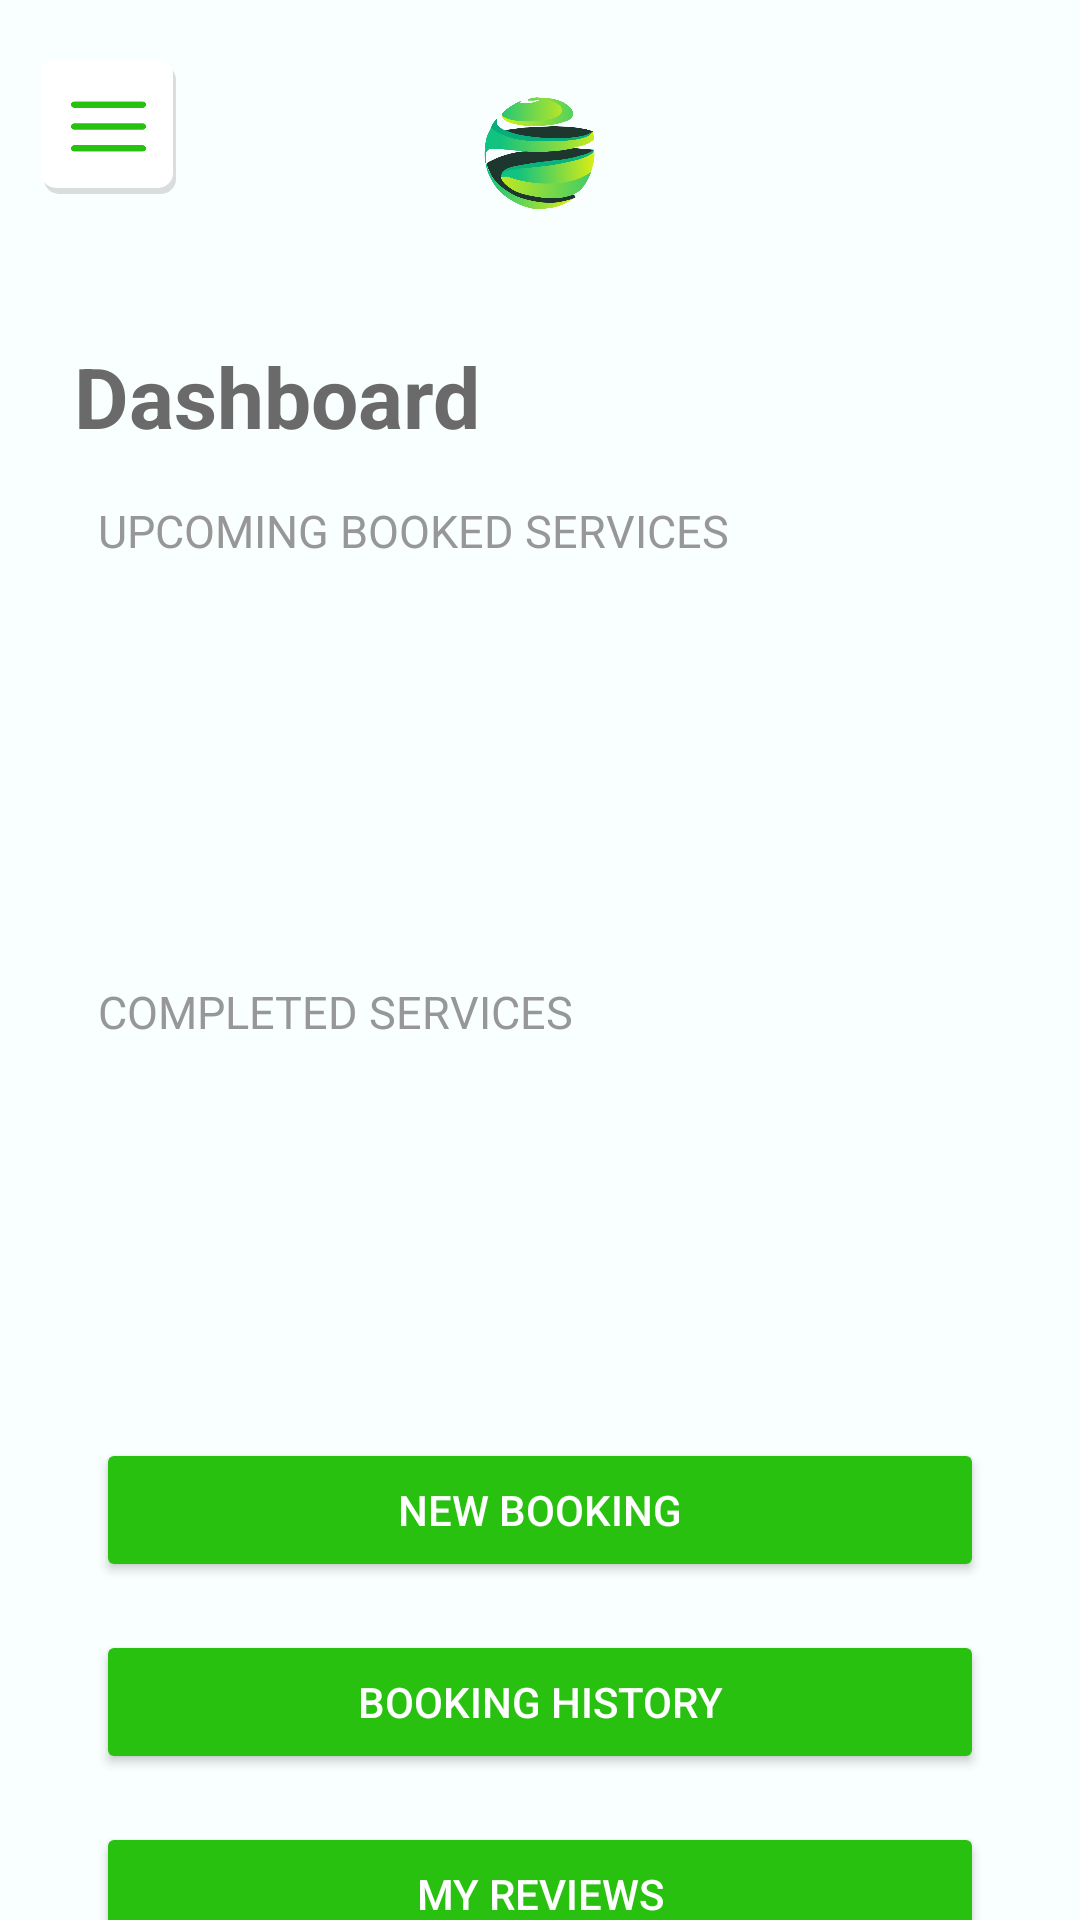

Write the Android layout XML for this screen, with the resource values it uses.
<!-- AndroidManifest.xml: application theme Theme.ServiceSphere.Fullscreen -->
<!-- res/layout/activity_dashboard.xml -->
<?xml version="1.0" encoding="utf-8"?>
<androidx.constraintlayout.widget.ConstraintLayout xmlns:android="http://schemas.android.com/apk/res/android"
    xmlns:app="http://schemas.android.com/apk/res-auto"
    xmlns:tools="http://schemas.android.com/tools"
    android:layout_width="match_parent"
    android:layout_height="match_parent"
    android:background="@color/app_background"
    tools:context=".screens.DashboardActivity">

    <ImageView
        android:id="@+id/imageView2"
        android:layout_width="100dp"
        android:layout_height="60dp"
        android:layout_marginTop="16dp"
        android:layout_marginBottom="80dp"
        app:layout_constraintBottom_toTopOf="@+id/textView8"
        app:layout_constraintEnd_toEndOf="parent"
        app:layout_constraintStart_toStartOf="parent"
        app:layout_constraintTop_toTopOf="parent"
        app:srcCompat="@drawable/logo4" />

    <ImageView
        android:id="@+id/imageView7"
        android:layout_width="45dp"
        android:layout_height="45dp"
        android:layout_marginStart="8dp"
        android:layout_marginTop="8dp"
        android:background="@drawable/shadow_button_layer_list"
        android:onClick="showMenu"
        android:padding="10dp"
        app:layout_constraintBottom_toBottomOf="@+id/imageView2"
        app:layout_constraintEnd_toStartOf="@+id/imageView2"
        app:layout_constraintHorizontal_bias="0.072"
        app:layout_constraintStart_toStartOf="parent"
        app:layout_constraintTop_toTopOf="parent"
        app:layout_constraintVertical_bias="0.411"
        app:srcCompat="@drawable/menu_burger" />

    <TextView
        android:id="@+id/txtServiceCategoryTitle"
        android:layout_width="wrap_content"
        android:layout_height="wrap_content"
        android:layout_marginTop="32dp"
        android:text="Dashboard"
        android:textColor="@color/text_color_dark"
        android:textSize="28sp"
        android:textStyle="bold"
        app:layout_constraintBottom_toTopOf="@+id/textView8"
        app:layout_constraintEnd_toEndOf="@+id/imageView2"
        app:layout_constraintHorizontal_bias="0.261"
        app:layout_constraintStart_toStartOf="parent"
        app:layout_constraintTop_toBottomOf="@+id/imageView2" />

    <TextView
        android:id="@+id/textView8"
        android:layout_width="wrap_content"
        android:layout_height="wrap_content"
        android:layout_marginStart="8dp"
        android:layout_marginTop="16dp"
        android:layout_marginBottom="8dp"
        android:text="Upcoming Booked Services"
        android:textAllCaps="true"
        android:textColor="@color/text_color_grey"
        android:textSize="15sp"
        app:layout_constraintBottom_toTopOf="@+id/recyclerView"
        app:layout_constraintEnd_toEndOf="parent"
        app:layout_constraintHorizontal_bias="0.0"
        app:layout_constraintStart_toStartOf="@+id/txtServiceCategoryTitle"
        app:layout_constraintTop_toBottomOf="@+id/txtServiceCategoryTitle" />

    <TextView
        android:id="@+id/textView12"
        android:layout_width="wrap_content"
        android:layout_height="wrap_content"
        android:layout_marginStart="8dp"
        android:layout_marginTop="24dp"
        android:text="Completed Services"
        android:textAllCaps="true"
        android:textColor="@color/text_color_grey"
        android:textSize="15sp"
        app:layout_constraintBottom_toTopOf="@+id/recyclerView1"
        app:layout_constraintEnd_toEndOf="parent"
        app:layout_constraintHorizontal_bias="0.0"
        app:layout_constraintStart_toStartOf="@+id/txtServiceCategoryTitle"
        app:layout_constraintTop_toBottomOf="@+id/recyclerView" />

    <androidx.recyclerview.widget.RecyclerView
        android:id="@+id/recyclerView"
        android:layout_width="0dp"
        android:layout_height="100dp"
        android:layout_marginStart="8dp"
        android:layout_marginTop="8dp"
        android:layout_marginEnd="8dp"
        app:layout_constraintBottom_toTopOf="@+id/textView12"
        app:layout_constraintEnd_toEndOf="parent"
        app:layout_constraintStart_toStartOf="parent"
        app:layout_constraintTop_toBottomOf="@+id/textView8"></androidx.recyclerview.widget.RecyclerView>

    <androidx.recyclerview.widget.RecyclerView
        android:id="@+id/recyclerView1"
        android:layout_width="0dp"
        android:layout_height="100dp"
        android:layout_marginStart="8dp"
        android:layout_marginTop="8dp"
        android:layout_marginEnd="8dp"
        app:layout_constraintEnd_toEndOf="parent"
        app:layout_constraintHorizontal_bias="1.0"
        app:layout_constraintStart_toStartOf="parent"
        app:layout_constraintTop_toBottomOf="@+id/textView12"></androidx.recyclerview.widget.RecyclerView>

    <Button
        android:id="@+id/button2"
        android:layout_width="0dp"
        android:layout_height="wrap_content"
        android:layout_marginStart="32dp"
        android:layout_marginTop="24dp"
        android:layout_marginEnd="32dp"
        android:backgroundTint="@color/primary_color"
        android:text="New Booking"
        android:textColor="@color/white"
        app:icon="@drawable/book_bookmark__1_"
        app:iconGravity="textStart"
        app:iconSize="20dp"
        app:iconTint="@color/white"
        app:iconTintMode="src_in"
        app:layout_constraintBottom_toTopOf="@+id/button3"
        app:layout_constraintEnd_toEndOf="parent"
        app:layout_constraintStart_toStartOf="parent"
        app:layout_constraintTop_toBottomOf="@+id/recyclerView1" />

    <Button
        android:id="@+id/button3"
        android:layout_width="0dp"
        android:layout_height="wrap_content"
        android:layout_marginStart="32dp"
        android:layout_marginTop="16dp"
        android:layout_marginEnd="32dp"
        android:backgroundTint="@color/primary_color"
        android:text="Booking History"
        android:textColor="@color/white"
        app:icon="@drawable/rectangle_vertical_history"
        app:iconGravity="textStart"
        app:iconSize="20dp"
        app:iconTint="@color/white"
        app:iconTintMode="src_in"
        app:layout_constraintBottom_toTopOf="@+id/button4"
        app:layout_constraintEnd_toEndOf="parent"
        app:layout_constraintHorizontal_bias="0.0"
        app:layout_constraintStart_toStartOf="parent"
        app:layout_constraintTop_toBottomOf="@+id/button2" />

    <Button
        android:id="@+id/button4"
        android:layout_width="0dp"
        android:layout_height="wrap_content"
        android:layout_marginStart="32dp"
        android:layout_marginTop="16dp"
        android:layout_marginEnd="32dp"
        android:backgroundTint="@color/primary_color"
        android:text="My Reviews"
        android:textColor="@color/white"
        app:icon="@drawable/star_comment_alt__2_"
        app:iconGravity="textStart"
        app:iconSize="20dp"
        app:iconTint="@color/white"
        app:iconTintMode="src_in"
        app:layout_constraintEnd_toEndOf="parent"
        app:layout_constraintHorizontal_bias="0.0"
        app:layout_constraintStart_toStartOf="parent"
        app:layout_constraintTop_toBottomOf="@+id/button3" />

</androidx.constraintlayout.widget.ConstraintLayout>
<!-- resources referenced by this layout -->
<resources>
  <color name="app_background">#F8FFFE</color>
  <color name="primary_color">#28c10f</color>
  <color name="text_color_dark">#F3636363</color>
  <color name="text_color_grey">#979797</color>
  <color name="white">#FFFFFFFF</color>
  <!-- drawable book_bookmark__1_: png bitmap (drawable, 2892 bytes) -->
  <!-- drawable logo4: png bitmap (drawable, 62886 bytes) -->
  <!-- drawable menu_burger: png bitmap (drawable, 3628 bytes) -->
  <!-- drawable rectangle_vertical_history: png bitmap (drawable, 4322 bytes) -->
  <!-- drawable shadow_button_layer_list (drawable) -->
  <?xml version="1.0" encoding="utf-8"?>
  <layer-list xmlns:android="http://schemas.android.com/apk/res/android">
      <item android:left="1dp" android:top="2dp">
          <shape>
              <solid android:color="#66AAAAAA" />
              <corners android:radius="5dp" />
          </shape>
      </item>
      
      <item android:bottom="2dp" android:right="1dp">
          <shape>
              <solid android:color="@android:color/white" />
              <corners android:radius="5dp" />
          </shape>
      </item>
  </layer-list>
  <!-- drawable star_comment_alt__2_: png bitmap (drawable, 7049 bytes) -->
  <style name="Theme.ServiceSphere.Fullscreen" parent="Theme.ServiceSphere">
          <item name="android:actionBarStyle">@style/Widget.Theme.ServiceSphere.ActionBar.Fullscreen
          </item>
          <item name="android:windowActionBarOverlay">true</item>
          <item name="android:windowBackground">@null</item>
      </style>
  <style name="Theme.ServiceSphere" parent="Base.Theme.ServiceSphere" />
  <style name="Widget.Theme.ServiceSphere.ActionBar.Fullscreen" parent="Widget.AppCompat.ActionBar">
          <item name="android:background">@color/black_overlay</item>
      </style>
  <style name="Base.Theme.ServiceSphere" parent="Theme.Material3.DayNight.NoActionBar">
          
          
      </style>
  <color name="black_overlay">#66000000</color>
</resources>
